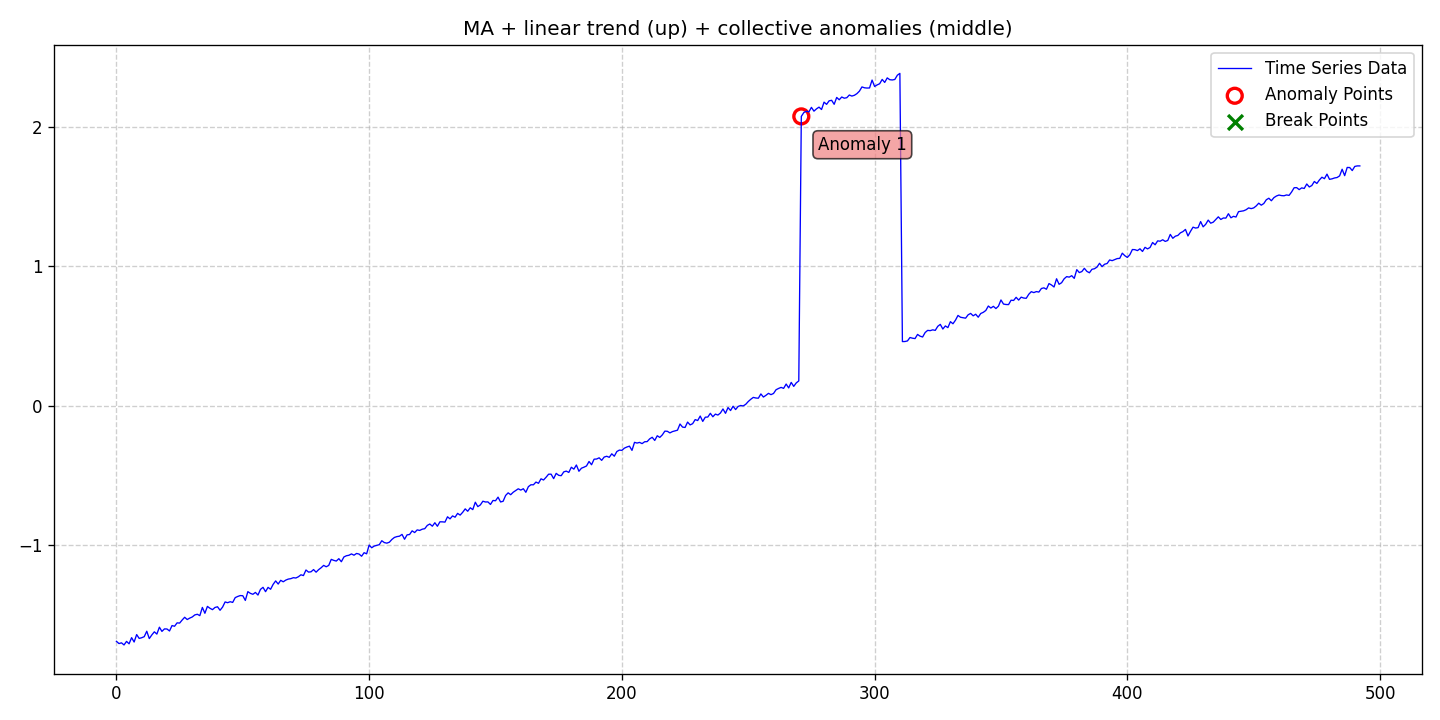

Source data for this figure (header and first rows):
date, data, stationary, det_lin_up, det_lin_down, det_quad, det_cubic, det_exp, det_damped, stoc_trend, volatility, single_seas, multiple_seas, point_anom_single, point_anom_multi, collect_anom, context_anom, mean_shift, var_shift, trend_shift, point_anom_count, point_anom_location, point_anom_point, collect_anom_count
2020-01-01, -1.693, 0, 1, 0, 0, 0, 0, 0, 0, 0, 0, 0, 0, 0, 1, 0, 0, 0, 0, 0, none, , 1
2020-01-02, -1.709, 0, 1, 0, 0, 0, 0, 0, 0, 0, 0, 0, 0, 0, 1, 0, 0, 0, 0, 0, none, , 1
2020-01-03, -1.704, 0, 1, 0, 0, 0, 0, 0, 0, 0, 0, 0, 0, 0, 1, 0, 0, 0, 0, 0, none, , 1
2020-01-04, -1.719, 0, 1, 0, 0, 0, 0, 0, 0, 0, 0, 0, 0, 0, 1, 0, 0, 0, 0, 0, none, , 1
2020-01-05, -1.694, 0, 1, 0, 0, 0, 0, 0, 0, 0, 0, 0, 0, 0, 1, 0, 0, 0, 0, 0, none, , 1
2020-01-06, -1.711, 0, 1, 0, 0, 0, 0, 0, 0, 0, 0, 0, 0, 0, 1, 0, 0, 0, 0, 0, none, , 1
2020-01-07, -1.667, 0, 1, 0, 0, 0, 0, 0, 0, 0, 0, 0, 0, 0, 1, 0, 0, 0, 0, 0, none, , 1
2020-01-08, -1.698, 0, 1, 0, 0, 0, 0, 0, 0, 0, 0, 0, 0, 0, 1, 0, 0, 0, 0, 0, none, , 1
2020-01-09, -1.645, 0, 1, 0, 0, 0, 0, 0, 0, 0, 0, 0, 0, 0, 1, 0, 0, 0, 0, 0, none, , 1
2020-01-10, -1.672, 0, 1, 0, 0, 0, 0, 0, 0, 0, 0, 0, 0, 0, 1, 0, 0, 0, 0, 0, none, , 1
2020-01-11, -1.667, 0, 1, 0, 0, 0, 0, 0, 0, 0, 0, 0, 0, 0, 1, 0, 0, 0, 0, 0, none, , 1
2020-01-12, -1.66, 0, 1, 0, 0, 0, 0, 0, 0, 0, 0, 0, 0, 0, 1, 0, 0, 0, 0, 0, none, , 1
2020-01-13, -1.621, 0, 1, 0, 0, 0, 0, 0, 0, 0, 0, 0, 0, 0, 1, 0, 0, 0, 0, 0, none, , 1
2020-01-14, -1.674, 0, 1, 0, 0, 0, 0, 0, 0, 0, 0, 0, 0, 0, 1, 0, 0, 0, 0, 0, none, , 1
2020-01-15, -1.647, 0, 1, 0, 0, 0, 0, 0, 0, 0, 0, 0, 0, 0, 1, 0, 0, 0, 0, 0, none, , 1
2020-01-16, -1.625, 0, 1, 0, 0, 0, 0, 0, 0, 0, 0, 0, 0, 0, 1, 0, 0, 0, 0, 0, none, , 1
2020-01-17, -1.641, 0, 1, 0, 0, 0, 0, 0, 0, 0, 0, 0, 0, 0, 1, 0, 0, 0, 0, 0, none, , 1
2020-01-18, -1.592, 0, 1, 0, 0, 0, 0, 0, 0, 0, 0, 0, 0, 0, 1, 0, 0, 0, 0, 0, none, , 1
2020-01-19, -1.622, 0, 1, 0, 0, 0, 0, 0, 0, 0, 0, 0, 0, 0, 1, 0, 0, 0, 0, 0, none, , 1
2020-01-20, -1.604, 0, 1, 0, 0, 0, 0, 0, 0, 0, 0, 0, 0, 0, 1, 0, 0, 0, 0, 0, none, , 1
2020-01-21, -1.605, 0, 1, 0, 0, 0, 0, 0, 0, 0, 0, 0, 0, 0, 1, 0, 0, 0, 0, 0, none, , 1
2020-01-22, -1.619, 0, 1, 0, 0, 0, 0, 0, 0, 0, 0, 0, 0, 0, 1, 0, 0, 0, 0, 0, none, , 1
2020-01-23, -1.58, 0, 1, 0, 0, 0, 0, 0, 0, 0, 0, 0, 0, 0, 1, 0, 0, 0, 0, 0, none, , 1
2020-01-24, -1.585, 0, 1, 0, 0, 0, 0, 0, 0, 0, 0, 0, 0, 0, 1, 0, 0, 0, 0, 0, none, , 1
2020-01-25, -1.561, 0, 1, 0, 0, 0, 0, 0, 0, 0, 0, 0, 0, 0, 1, 0, 0, 0, 0, 0, none, , 1
2020-01-26, -1.562, 0, 1, 0, 0, 0, 0, 0, 0, 0, 0, 0, 0, 0, 1, 0, 0, 0, 0, 0, none, , 1
2020-01-27, -1.54, 0, 1, 0, 0, 0, 0, 0, 0, 0, 0, 0, 0, 0, 1, 0, 0, 0, 0, 0, none, , 1
2020-01-28, -1.52, 0, 1, 0, 0, 0, 0, 0, 0, 0, 0, 0, 0, 0, 1, 0, 0, 0, 0, 0, none, , 1
2020-01-29, -1.537, 0, 1, 0, 0, 0, 0, 0, 0, 0, 0, 0, 0, 0, 1, 0, 0, 0, 0, 0, none, , 1
2020-01-30, -1.526, 0, 1, 0, 0, 0, 0, 0, 0, 0, 0, 0, 0, 0, 1, 0, 0, 0, 0, 0, none, , 1
2020-01-31, -1.518, 0, 1, 0, 0, 0, 0, 0, 0, 0, 0, 0, 0, 0, 1, 0, 0, 0, 0, 0, none, , 1
2020-02-01, -1.504, 0, 1, 0, 0, 0, 0, 0, 0, 0, 0, 0, 0, 0, 1, 0, 0, 0, 0, 0, none, , 1
2020-02-02, -1.499, 0, 1, 0, 0, 0, 0, 0, 0, 0, 0, 0, 0, 0, 1, 0, 0, 0, 0, 0, none, , 1
2020-02-03, -1.509, 0, 1, 0, 0, 0, 0, 0, 0, 0, 0, 0, 0, 0, 1, 0, 0, 0, 0, 0, none, , 1
2020-02-04, -1.45, 0, 1, 0, 0, 0, 0, 0, 0, 0, 0, 0, 0, 0, 1, 0, 0, 0, 0, 0, none, , 1
2020-02-05, -1.492, 0, 1, 0, 0, 0, 0, 0, 0, 0, 0, 0, 0, 0, 1, 0, 0, 0, 0, 0, none, , 1
2020-02-06, -1.442, 0, 1, 0, 0, 0, 0, 0, 0, 0, 0, 0, 0, 0, 1, 0, 0, 0, 0, 0, none, , 1
2020-02-07, -1.456, 0, 1, 0, 0, 0, 0, 0, 0, 0, 0, 0, 0, 0, 1, 0, 0, 0, 0, 0, none, , 1
2020-02-08, -1.466, 0, 1, 0, 0, 0, 0, 0, 0, 0, 0, 0, 0, 0, 1, 0, 0, 0, 0, 0, none, , 1
2020-02-09, -1.45, 0, 1, 0, 0, 0, 0, 0, 0, 0, 0, 0, 0, 0, 1, 0, 0, 0, 0, 0, none, , 1
2020-02-10, -1.445, 0, 1, 0, 0, 0, 0, 0, 0, 0, 0, 0, 0, 0, 1, 0, 0, 0, 0, 0, none, , 1
2020-02-11, -1.47, 0, 1, 0, 0, 0, 0, 0, 0, 0, 0, 0, 0, 0, 1, 0, 0, 0, 0, 0, none, , 1
2020-02-12, -1.447, 0, 1, 0, 0, 0, 0, 0, 0, 0, 0, 0, 0, 0, 1, 0, 0, 0, 0, 0, none, , 1
2020-02-13, -1.41, 0, 1, 0, 0, 0, 0, 0, 0, 0, 0, 0, 0, 0, 1, 0, 0, 0, 0, 0, none, , 1
2020-02-14, -1.416, 0, 1, 0, 0, 0, 0, 0, 0, 0, 0, 0, 0, 0, 1, 0, 0, 0, 0, 0, none, , 1
2020-02-15, -1.409, 0, 1, 0, 0, 0, 0, 0, 0, 0, 0, 0, 0, 0, 1, 0, 0, 0, 0, 0, none, , 1
2020-02-16, -1.414, 0, 1, 0, 0, 0, 0, 0, 0, 0, 0, 0, 0, 0, 1, 0, 0, 0, 0, 0, none, , 1
2020-02-17, -1.379, 0, 1, 0, 0, 0, 0, 0, 0, 0, 0, 0, 0, 0, 1, 0, 0, 0, 0, 0, none, , 1
2020-02-18, -1.371, 0, 1, 0, 0, 0, 0, 0, 0, 0, 0, 0, 0, 0, 1, 0, 0, 0, 0, 0, none, , 1
2020-02-19, -1.365, 0, 1, 0, 0, 0, 0, 0, 0, 0, 0, 0, 0, 0, 1, 0, 0, 0, 0, 0, none, , 1
2020-02-20, -1.366, 0, 1, 0, 0, 0, 0, 0, 0, 0, 0, 0, 0, 0, 1, 0, 0, 0, 0, 0, none, , 1
2020-02-21, -1.399, 0, 1, 0, 0, 0, 0, 0, 0, 0, 0, 0, 0, 0, 1, 0, 0, 0, 0, 0, none, , 1
2020-02-22, -1.336, 0, 1, 0, 0, 0, 0, 0, 0, 0, 0, 0, 0, 0, 1, 0, 0, 0, 0, 0, none, , 1
2020-02-23, -1.349, 0, 1, 0, 0, 0, 0, 0, 0, 0, 0, 0, 0, 0, 1, 0, 0, 0, 0, 0, none, , 1
2020-02-24, -1.355, 0, 1, 0, 0, 0, 0, 0, 0, 0, 0, 0, 0, 0, 1, 0, 0, 0, 0, 0, none, , 1
2020-02-25, -1.342, 0, 1, 0, 0, 0, 0, 0, 0, 0, 0, 0, 0, 0, 1, 0, 0, 0, 0, 0, none, , 1
2020-02-26, -1.361, 0, 1, 0, 0, 0, 0, 0, 0, 0, 0, 0, 0, 0, 1, 0, 0, 0, 0, 0, none, , 1
2020-02-27, -1.32, 0, 1, 0, 0, 0, 0, 0, 0, 0, 0, 0, 0, 0, 1, 0, 0, 0, 0, 0, none, , 1
2020-02-28, -1.305, 0, 1, 0, 0, 0, 0, 0, 0, 0, 0, 0, 0, 0, 1, 0, 0, 0, 0, 0, none, , 1
2020-02-29, -1.336, 0, 1, 0, 0, 0, 0, 0, 0, 0, 0, 0, 0, 0, 1, 0, 0, 0, 0, 0, none, , 1
... 433 more rows
